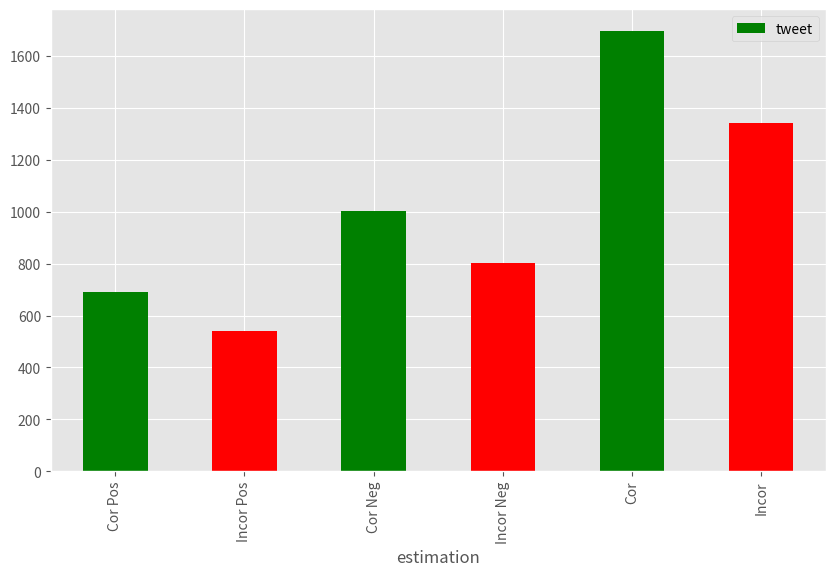

This figure's Python source:
# import numpy as np

import pandas as pd
import matplotlib
import matplotlib.pyplot as plt


# create a list of names
tweets = [692, 541, 1002, 801, 1694, 1342]

# Create a list of ages
estimations = ['Cor Pos', 'Incor Pos', 'Cor Neg', 'Incor Neg', 'Cor', 'Incor']

# add new column to dataframe
# TotalCorrect = [11000, 10000, 30000, 19000]

# create a dictionary
data_dict = {'tweet': pd.Series(tweets), 'estimation': pd.Series(estimations)}

# create a pandas DataFrame from dictionary

dframe = pd.DataFrame(data_dict)

# dframe['estimations'] = pd.Series(estimations)

plt.rcParams['figure.figsize'] = (10,6)
matplotlib.style.use('ggplot')

print(dframe)

# plot dataFrame

# dframe.plot.bar()
# dframe[['salary']].plot.bar()
dframe.plot.bar(x='estimation', y="tweet", color=("g", "r", "g", "r", "g", "r"))

plt.show()

